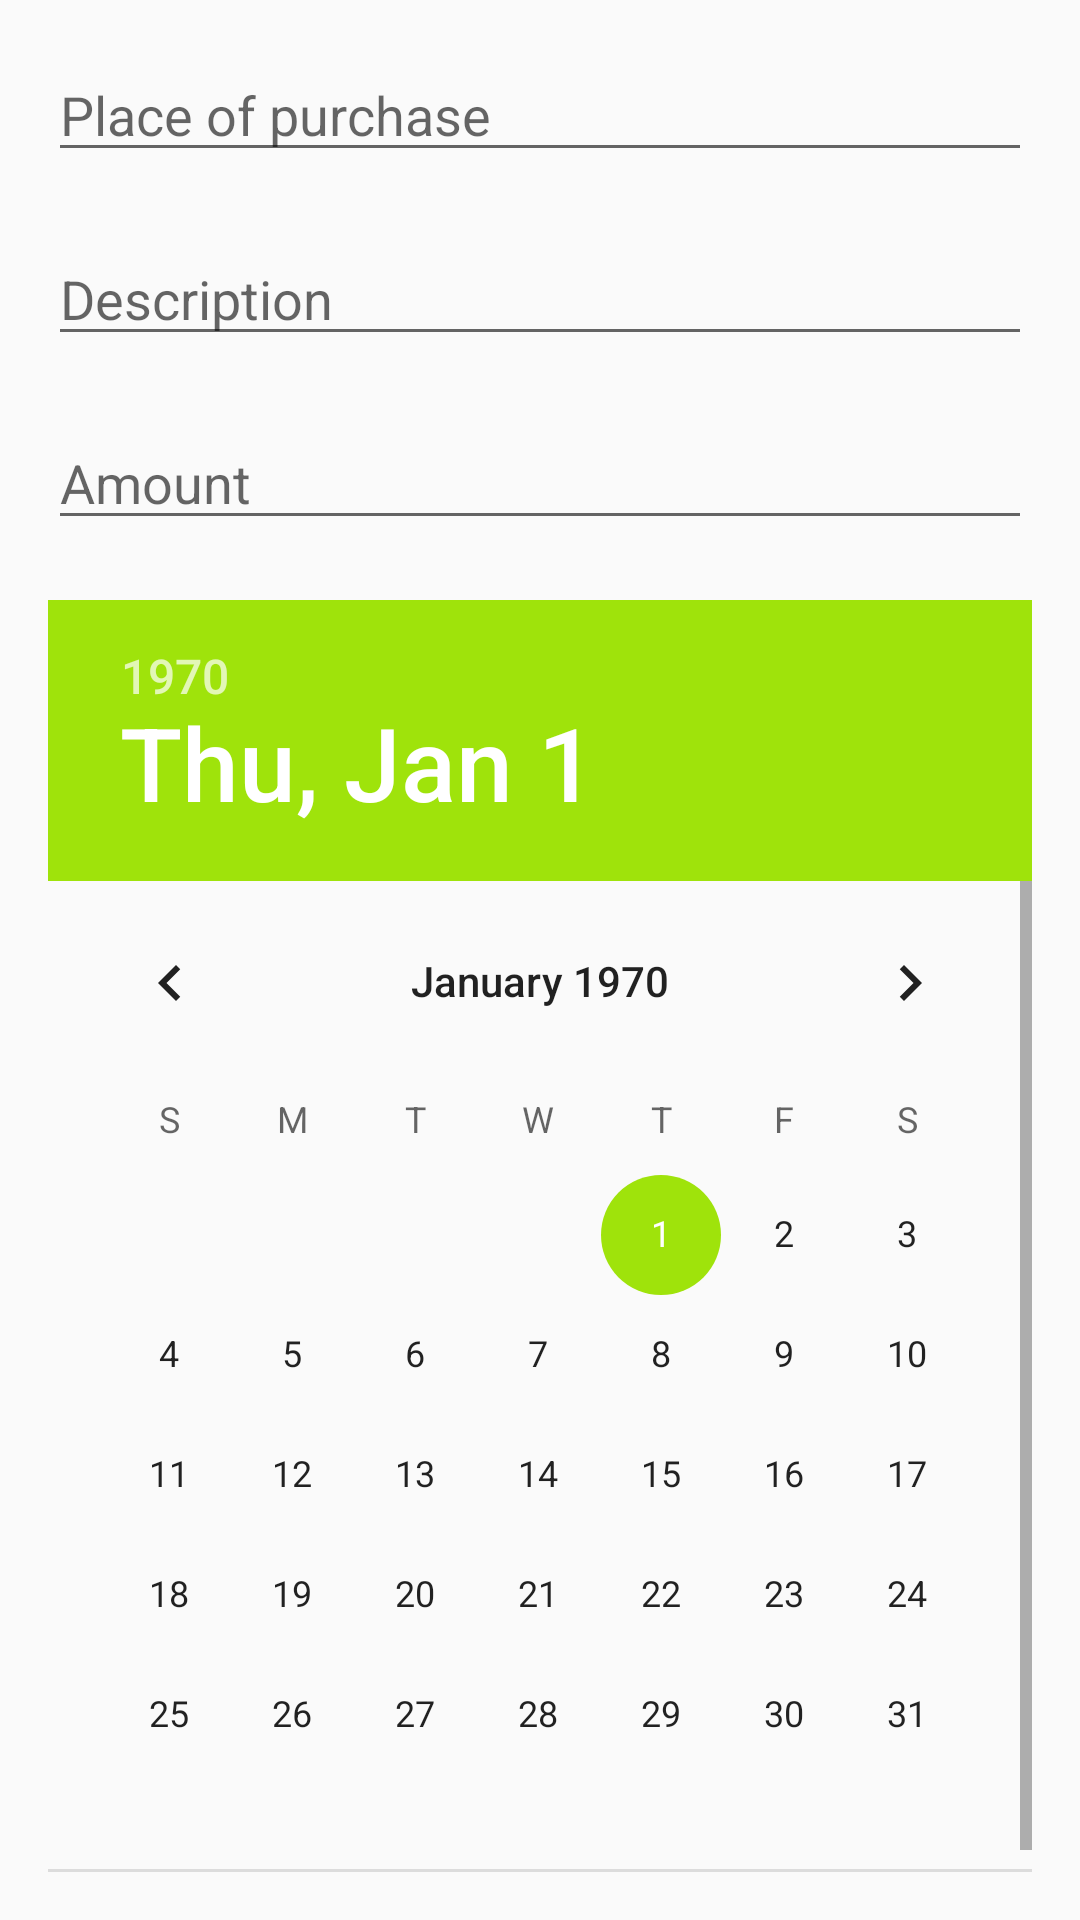

Reconstruct the res/layout file that produces this screen, plus the resources it refers to.
<!-- AndroidManifest.xml: application theme AppTheme -->
<!-- res/layout/activity_add_note.xml -->
<?xml version="1.0" encoding="utf-8"?>
<LinearLayout xmlns:android="http://schemas.android.com/apk/res/android"
    xmlns:app="http://schemas.android.com/apk/res-auto"
    xmlns:tools="http://schemas.android.com/tools"
    android:layout_width="match_parent"
    android:layout_height="match_parent"
    android:orientation="vertical"
    android:padding="16dp"
    tools:context=".AddEditNoteActivity">

    <EditText
        android:id="@+id/edit_text_title"
        android:layout_width="match_parent"
        android:layout_height="wrap_content"
        android:hint="Place of purchase"
        android:inputType="textCapSentences"/>



    <EditText
        android:id="@+id/edit_text_description"
        android:layout_width="match_parent"
        android:layout_height="wrap_content"
        android:hint="Description"
        android:layout_marginTop="20dp"
        android:inputType="textMultiLine|textCapSentences"/>

    <EditText
        android:id="@+id/edit_text_amount"
        android:layout_width="match_parent"
        android:layout_height="wrap_content"
        android:layout_marginTop="20dp"
        android:hint="Amount"
        android:inputType="numberDecimal"/>

    <DatePicker
        android:id="@+id/date_picker"
        android:layout_marginTop="20dp"
        android:layout_width="wrap_content"
        android:layout_height="wrap_content"
        android:layout_gravity="center"
        />

</LinearLayout>
<!-- resources referenced by this layout -->
<resources>
  <style name="AppTheme" parent="Theme.AppCompat.Light">
          
          <item name="colorPrimary">@color/colorPrimary</item>
          <item name="colorPrimaryDark">@color/colorPrimaryDark</item>
          <item name="colorAccent">@color/colorAccent</item>
  
      </style>
  <color name="colorPrimary">#505050</color>
  <color name="colorPrimaryDark">#282828</color>
  <color name="colorAccent">#9FE30B</color>
</resources>
